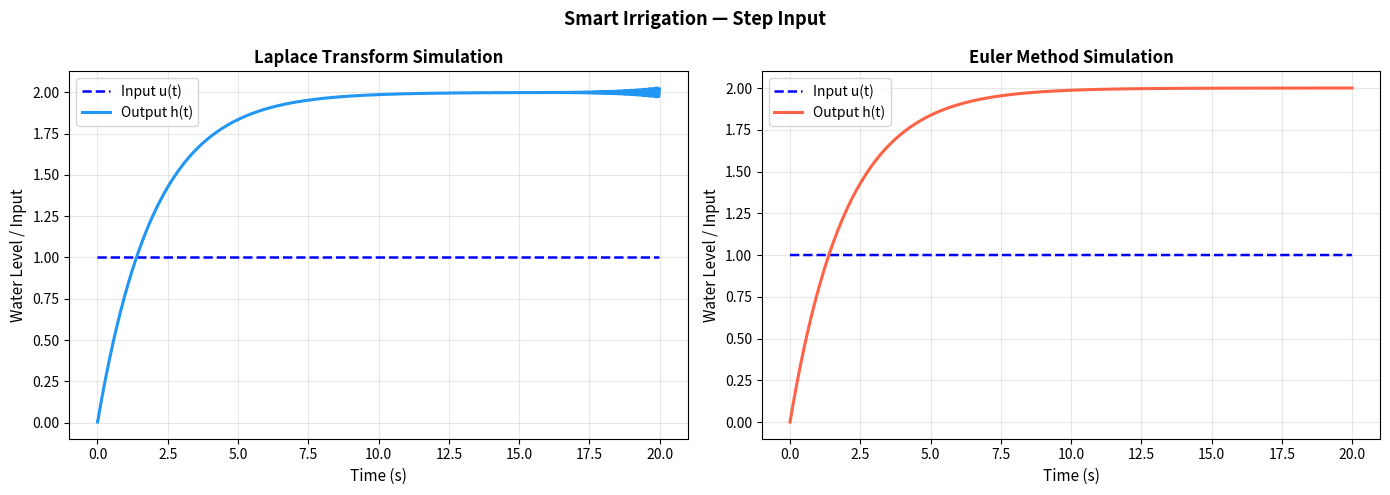
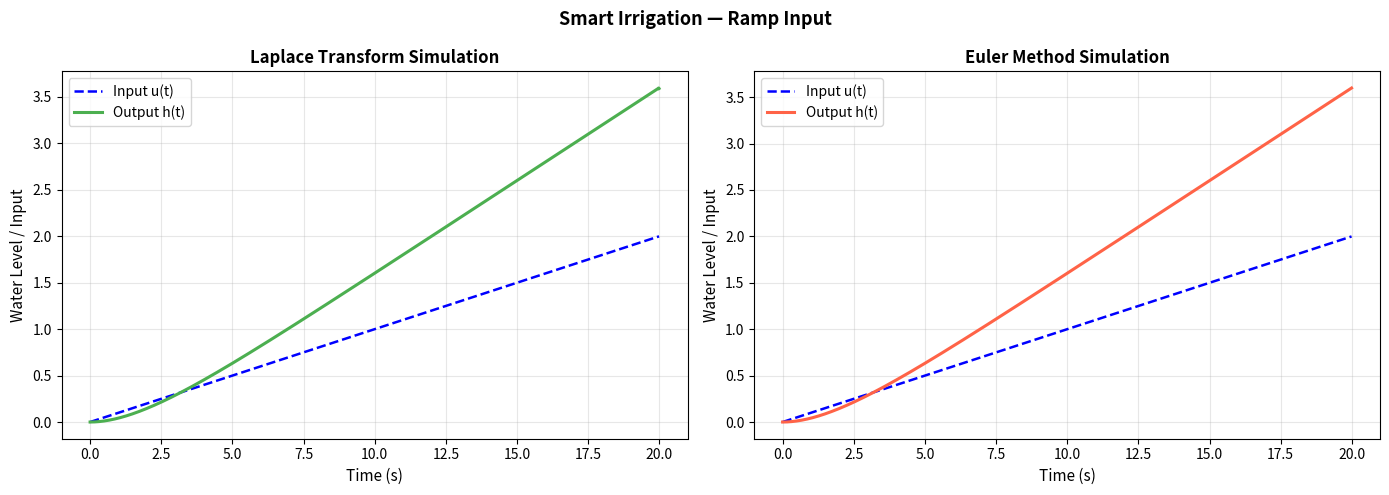
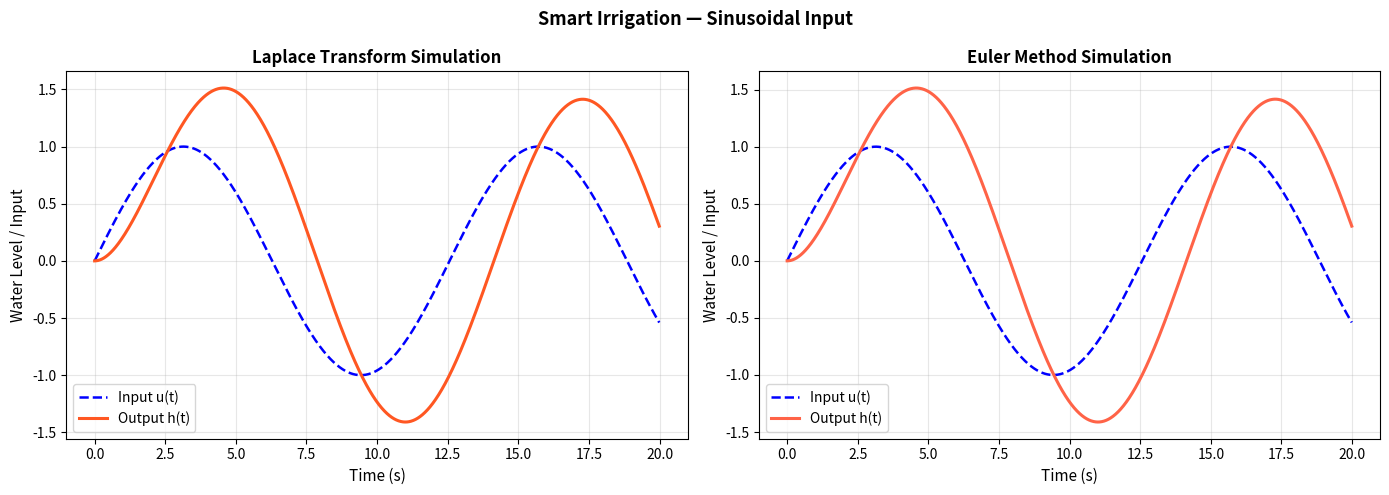
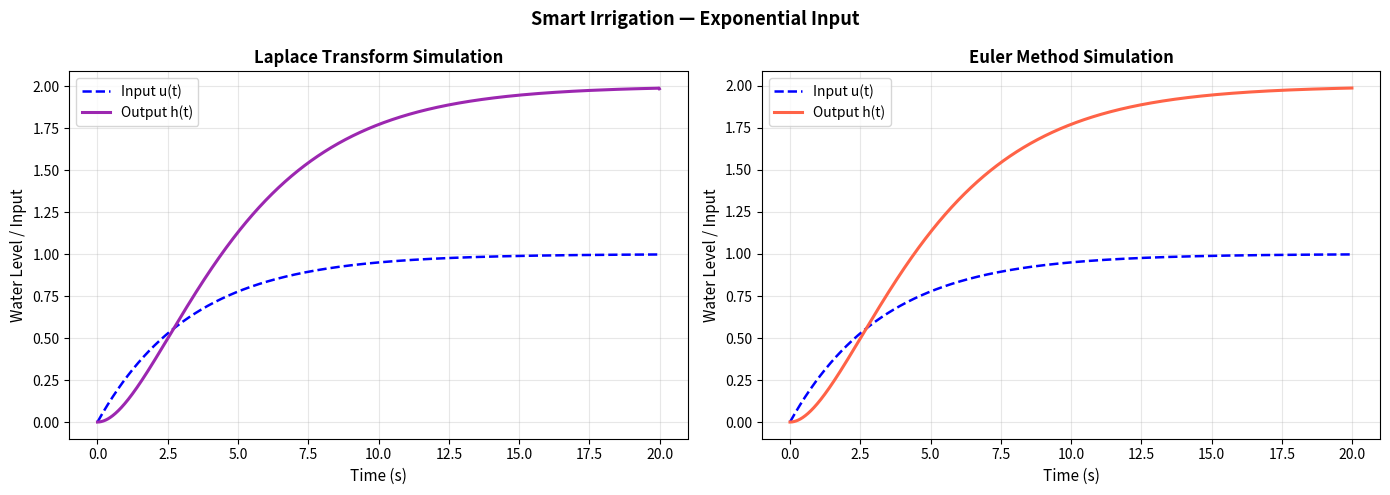
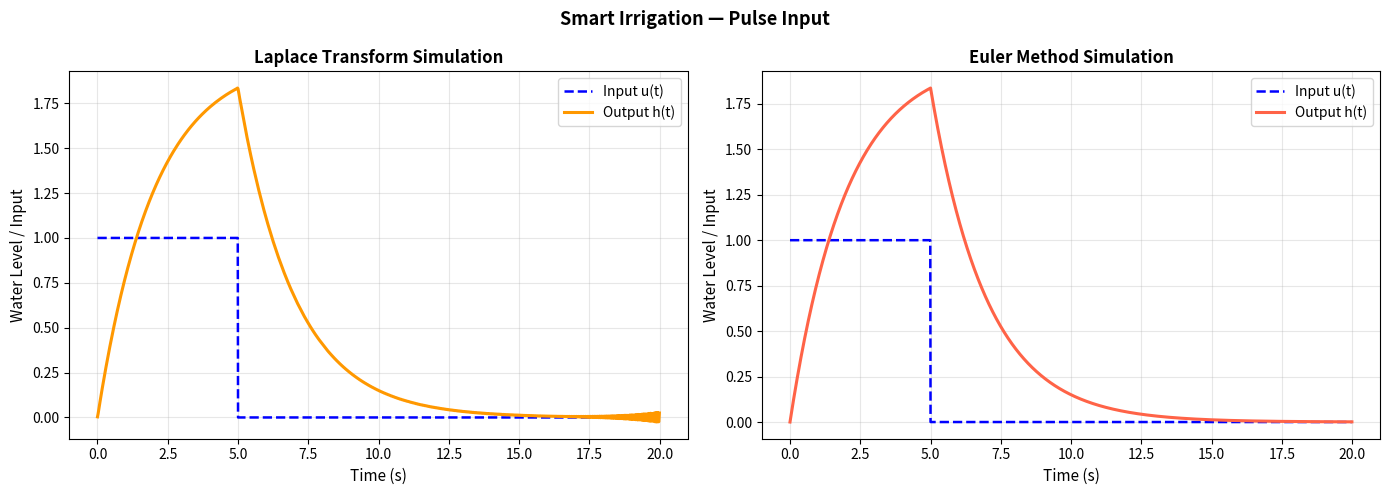

Write Python code to recreate these figures, in order.
import numpy as np
import matplotlib.pyplot as plt

class SmartIrrigation:
    def __init__(self, a=0.5, b=1.0, t_max=20, dt=0.01):
        self.a=a
        self.b=b
        self.dt=dt
        self.t = np.arange(0, t_max , dt)

    def u_step(self):
        return np.ones_like(self.t)
    def u_ramp(self):
        return 0.1 * self.t
    def u_sin(self):
        return np.sin(0.5 * self.t)
    def u_exponential(self): 
        return 1 - np.exp(-0.3 * self.t)
    def u_pulse(self):
        pulse = np.ones_like(self.t)
        pulse[self.t >= 5] = 0.0 
        return pulse

    def laplace_transform(self, f, s):
        integrand = f * np.exp(-s * self.t)
        return np.trapezoid(integrand, self.t)

    def inverse_laplace(self, s_list, F_s_values):
        N = len(s_list)
        omega = np.imag(s_list)
        W = np.max(omega)
        dw = (2 * W) / (N - 1)

        c = np.real(s_list[0])

        f = np.zeros_like(self.t)

        for i, t_val in enumerate(self.t):
            summation = 0

            for k in range(N):
                weight = 1
                if k == 0 or k == N - 1:
                    weight = 0.5

                summation += weight * F_s_values[k] * np.exp(1j * omega[k] * t_val)

            f[i] = np.exp(c * t_val) * (dw / (2 * np.pi)) * np.real(summation)

        return f

    def H_s(self, s, U_s):
        return (self.b / (s + self.a)) * U_s
    def steady_state(self, h):
        """Mean of last 5% of signal."""
        last_part = h[int(0.95 * len(h)):]
        return np.mean(last_part)

    def time_constant(self, h):
        """Time to first reach 63.2% of steady-state."""
        h_ss = self.steady_state(h)
        target = 0.632 * h_ss

        for i, val in enumerate(h):
            if val >= target:
                return self.t[i]
        return None

    def rise_time(self, h):
        """Time to go from 10% to 90% of steady-state."""
        h_ss = self.steady_state(h)
        low = 0.1 * h_ss
        high = 0.9 * h_ss

        t1, t2 = None, None

        for i, val in enumerate(h):
            if t1 is None and val >= low:
                t1 = self.t[i]
            if t2 is None and val >= high:
                t2 = self.t[i]

        return t2 - t1 if t1 and t2 else None

    def settling_time(self, h):
        """Time after which h(t) stays permanently within ±2% of h_ss."""
        h_ss = self.steady_state(h)
        tol = 0.02 * h_ss

        for i in range(len(h)):
            if np.all(np.abs(h[i:] - h_ss) <= tol):
                return self.t[i]
        return None

    def overshoot(self, h):
        """Percentage overshoot: (h_max - h_ss) / h_ss * 100."""
        h_ss = self.steady_state(h)
        h_max = np.max(h)

        if h_ss == 0:
            return 0.0

        overshoot = (h_max - h_ss) / h_ss * 100
        return max(0.0, overshoot)

    def compute_metrics(self, h):
       
        return {
            "steady_state":  self.steady_state(h),
            "time_constant": self.time_constant(h),
            "rise_time":     self.rise_time(h),
            "settling_time": self.settling_time(h),
            "overshoot_%":   self.overshoot(h),
        }

    def euler_simulate(self, u):
        """
        Euler method for dh/dt = -a*h(t) + b*u(t)
        h[n+1] = h[n] + dt * (-a*h[n] + b*u[n])
        """
        h = np.zeros_like(self.t)
        for n in range(len(self.t) - 1):
            dhdt = -self.a * h[n] + self.b * u[n]
            h[n + 1] = h[n] + self.dt * dhdt
        return h


#Change values of a, b to experiment with different system dynamics
system = SmartIrrigation(a=0.5, b=1.0, t_max=20, dt=0.01)

inputs = {
    "Step Input":        system.u_step(),
    "Ramp Input":        system.u_ramp(),
    "Sinusoidal Input":  system.u_sin(),
    "Exponential Input": system.u_exponential(),
    "Pulse Input":       system.u_pulse(),
}

# Bromwich contour parameters, set these values
c = 0.5
W = 100
N = 1000
omega = np.linspace(-W, W, N)
s_list = c + 1j * omega

colors = ['#2196F3', '#4CAF50', '#FF5722', '#9C27B0', '#FF9800']

for idx, (name, u) in enumerate(inputs.items()):
    print(f"Processing: {name}...")

    # --- Laplace --- set these values
    U_s_vals = np.array([system.laplace_transform(u, s) for s in s_list])
    H_s_vals = np.array([system.H_s(s, U_s_vals[i]) for i, s in enumerate(s_list)])

    h_laplace = system.inverse_laplace(s_list, H_s_vals)
    print(f"\n  -> {name}")
    metrics = system.compute_metrics(h_laplace)
    for k, v in metrics.items():
        print(f"      {k.replace('_',' ').title():<22}: {v}")

    # --- Euler ---
    h_euler = system.euler_simulate(u)

    # --- Plot ---
    fig, axes = plt.subplots(1, 2, figsize=(14, 5), sharey=False)
    fig.suptitle(f"Smart Irrigation — {name}", fontsize=13, fontweight='bold')

    # Laplace subplot
    axes[0].plot(system.t, u, 'b--', lw=1.8, label="Input u(t)")
    axes[0].plot(system.t, h_laplace, color=colors[idx], lw=2.2, label="Output h(t)")
    axes[0].set_title("Laplace Transform Simulation", fontweight='bold')
    axes[0].set_xlabel("Time (s)", fontsize=11)
    axes[0].set_ylabel("Water Level / Input", fontsize=11)
    axes[0].legend(fontsize=10)
    axes[0].grid(True, alpha=0.3)

    # Euler subplot
    axes[1].plot(system.t, u, 'b--', lw=1.8, label="Input u(t)")
    axes[1].plot(system.t, h_euler, color='tomato', lw=2.2, label="Output h(t)")
    axes[1].set_title("Euler Method Simulation", fontweight='bold')
    axes[1].set_xlabel("Time (s)", fontsize=11)
    axes[1].set_ylabel("Water Level / Input", fontsize=11)
    axes[1].legend(fontsize=10)
    axes[1].grid(True, alpha=0.3)

    plt.tight_layout()
    plt.show()
